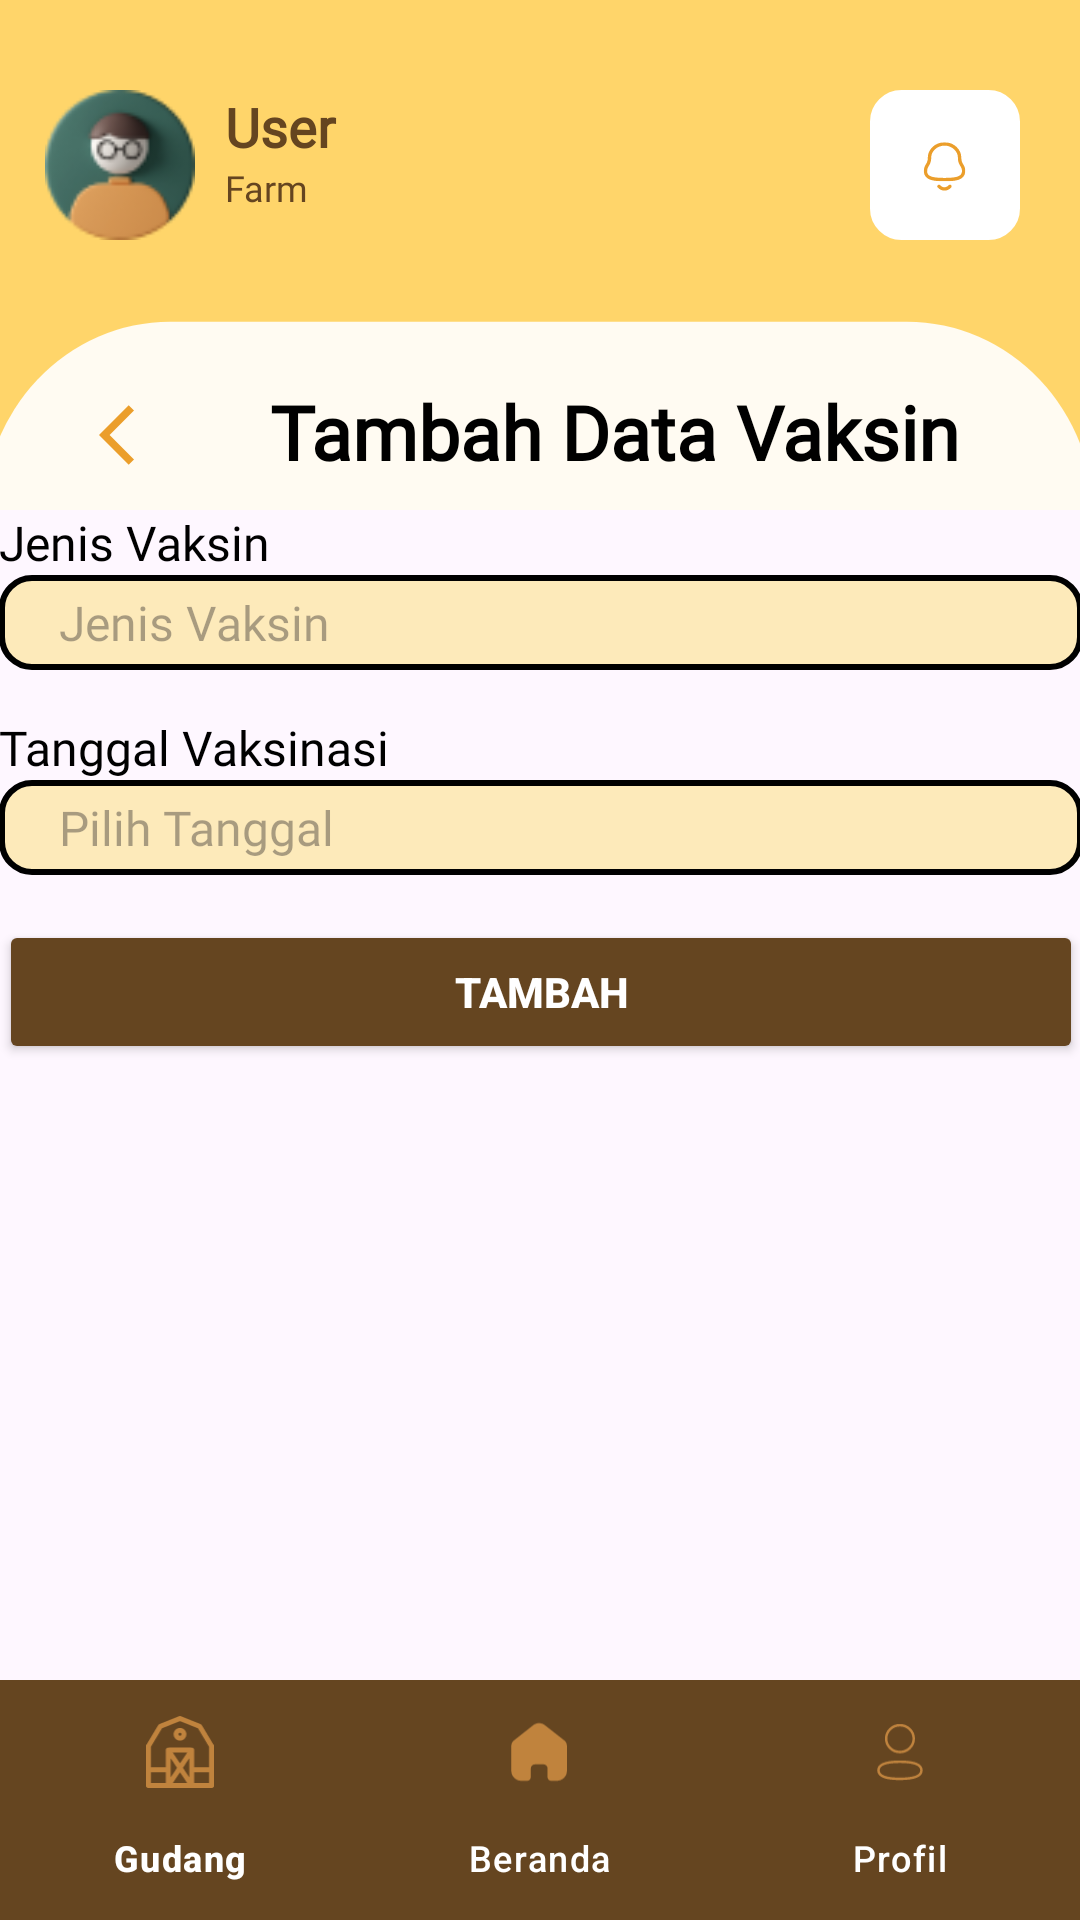

Android layout source for this screen:
<!-- AndroidManifest.xml: application theme Theme.Eggspertmobile -->
<!-- res/layout/activity_create_vaksin.xml -->
<?xml version="1.0" encoding="utf-8"?>
<androidx.constraintlayout.widget.ConstraintLayout xmlns:android="http://schemas.android.com/apk/res/android"
    xmlns:app="http://schemas.android.com/apk/res-auto"
    xmlns:tools="http://schemas.android.com/tools"
    android:id="@+id/main"
    android:layout_width="match_parent"
    android:layout_height="match_parent"
    tools:context=".CreateVaksin">

    <LinearLayout
        android:id="@+id/ll1"
        app:layout_constraintTop_toTopOf="parent"
        app:layout_constraintStart_toStartOf="parent"
        android:layout_width="match_parent"
        android:layout_height="wrap_content"
        android:orientation="vertical"
        android:background="@drawable/header">

        <LinearLayout
            android:layout_width="match_parent"
            android:layout_height="wrap_content"
            android:orientation="horizontal"
            android:layout_marginTop="@dimen/main_marginTop"
            android:layout_marginBottom="@dimen/marginBottom"
            android:layout_marginStart="@dimen/main_marginLeft"
            android:layout_marginEnd="@dimen/main_marginRight">

            <ImageView
                android:layout_width="50dp"
                android:layout_height="50dp"
                android:scaleType="fitCenter"
                android:src="@drawable/profile_pic"/>

            <LinearLayout
                android:layout_width="225dp"
                android:layout_height="wrap_content"
                android:orientation="vertical">

                <TextView
                    android:id="@+id/nickname"
                    android:layout_width="210dp"
                    android:layout_height="wrap_content"
                    android:layout_marginLeft="@dimen/marginLeft"
                    android:layout_marginRight="@dimen/main_marginRight"
                    android:fontFamily="@font/poppins_regular"
                    android:text="User"
                    android:textSize="18dp"
                    android:textStyle="bold"
                    android:textColor="#654520"/>

                <TextView
                    android:id="@+id/farm_name"
                    android:layout_width="210dp"
                    android:layout_height="wrap_content"
                    android:layout_marginLeft="@dimen/marginLeft"
                    android:layout_marginRight="@dimen/main_marginRight"
                    android:fontFamily="@font/poppins_regular"
                    android:text="Farm"
                    android:textSize="@dimen/small_text"
                    android:textColor="#654520"/>

            </LinearLayout>

            <ImageButton
                android:id="@+id/notification"
                android:layout_width="50dp"
                android:layout_height="50dp"
                android:background="@drawable/white_box"
                android:scaleType="center"
                android:src="@drawable/bell_icon"/>

        </LinearLayout>

        <LinearLayout
            android:layout_width="match_parent"
            android:layout_height="wrap_content"
            android:orientation="horizontal">

            <ImageButton
                android:id="@+id/btn_back"
                android:layout_width="90dp"
                android:layout_height="50dp"
                android:src="@drawable/ic_back_arrow"
                android:background="@android:color/transparent"
                android:layout_marginTop="@dimen/main_marginTop"/>

            <TextView
                android:layout_width="wrap_content"
                android:layout_height="wrap_content"
                android:text="Tambah Data Vaksin"
                android:textSize="@dimen/heading1"
                android:fontFamily="@font/poppins_regular"
                android:textFontWeight="900"
                android:layout_marginTop="37dp"
                android:layout_marginEnd="30dp"
                android:textColor="@color/black"/>

        </LinearLayout>

    </LinearLayout>

    <ScrollView
        android:layout_width="match_parent"
        android:layout_height="0dp"
        app:layout_constraintTop_toBottomOf="@id/ll1"
        app:layout_constraintStart_toStartOf="parent"
        app:layout_constraintBottom_toTopOf="@id/bottom_navigation"
        android:paddingHorizontal="@dimen/paddingHorizontal"
        android:paddingVertical="@dimen/paddingVertical">

        <LinearLayout
            android:layout_width="match_parent"
            android:layout_height="wrap_content"
            android:orientation="vertical"
            android:paddingHorizontal="@dimen/paddingHorizontal"
            android:paddingVertical="@dimen/paddingVertical">

            <TextView
                android:layout_width="match_parent"
                android:layout_height="wrap_content"
                android:fontFamily="@font/poppins_regular"
                android:text="Jenis Vaksin"
                android:textColor="@color/black"
                android:textSize="@dimen/normal_text" />

            <EditText
                android:id="@+id/jenis_vaksin"
                android:layout_width="match_parent"
                android:layout_height="wrap_content"
                android:background="@drawable/rounded_form_et"
                android:fontFamily="@font/poppins_regular"
                android:hint="Jenis Vaksin"
                android:paddingHorizontal="20dp"
                android:paddingVertical="5dp"
                android:textColor="@color/black"
                android:textSize="@dimen/normal_text" />

            <TextView
                android:layout_width="match_parent"
                android:layout_height="wrap_content"
                android:layout_marginTop="@dimen/marginTop"
                android:fontFamily="@font/poppins_regular"
                android:text="Tanggal Vaksinasi"
                android:textColor="@color/black"
                android:textSize="@dimen/normal_text" />

            <EditText
                android:id="@+id/tanggal_vaksinasi"
                android:layout_width="match_parent"
                android:layout_height="wrap_content"
                android:hint="Pilih Tanggal"
                android:focusable="false"
                android:clickable="true"
                android:background="@drawable/rounded_form_et"
                android:fontFamily="@font/poppins_regular"
                android:paddingHorizontal="20dp"
                android:paddingVertical="5dp"
                android:textSize="@dimen/normal_text"
                android:drawableEnd="@drawable/ic_calendar"/>

            <Button
                android:id="@+id/btn_add"
                android:layout_width="match_parent"
                android:layout_height="wrap_content"
                android:layout_marginHorizontal="@dimen/paddingHorizontal"
                android:layout_marginTop="@dimen/marginTop"
                android:backgroundTint="@color/brown"
                android:text="Tambah"
                android:textColor="@color/white"
                android:textStyle="bold" />

        </LinearLayout>

    </ScrollView>

    <com.google.android.material.bottomnavigation.BottomNavigationView
        android:id="@+id/bottom_navigation"
        android:layout_width="0dp"
        android:layout_height="wrap_content"
        android:layout_marginTop="8dp"
        android:background="@color/brown"
        app:layout_constraintBottom_toBottomOf="parent"
        app:layout_constraintStart_toStartOf="parent"
        app:layout_constraintEnd_toEndOf="parent"
        app:menu="@menu/bottom_nav_menu"
        app:itemIconTint="@color/light_choco"
        app:itemTextColor="@color/white"/>

</androidx.constraintlayout.widget.ConstraintLayout>
<!-- resources referenced by this layout -->
<resources>
  <color name="black">#FF000000</color>
  <color name="brown">#654520</color>
  <color name="light_choco">#C0833D</color>
  <color name="white">#FFFFFFFF</color>
  <dimen name="heading1">25sp</dimen>
  <dimen name="main_marginLeft">15dp</dimen>
  <dimen name="main_marginRight">15dp</dimen>
  <dimen name="main_marginTop">30dp</dimen>
  <dimen name="marginBottom">10dp</dimen>
  <dimen name="marginLeft">10dp</dimen>
  <dimen name="marginTop">15dp</dimen>
  <dimen name="normal_text">16sp</dimen>
  <dimen name="small_text">12sp</dimen>
  <!-- drawable header (drawable) -->
  <vector xmlns:android="http://schemas.android.com/apk/res/android"
      android:width="375dp"
      android:height="168dp"
      android:viewportWidth="375"
      android:viewportHeight="168">
    <group>
      <clip-path
          android:pathData="M0,0h375v168h-375z"/>
      <path
          android:pathData="M0,0h375v168h-375z"
          android:fillColor="#FFD56A"/>
      <path
          android:pathData="M59,106L315,106A65,65 0,0 1,380 171L380,719A65,65 0,0 1,315 784L59,784A65,65 0,0 1,-6 719L-6,171A65,65 0,0 1,59 106z"
          android:fillColor="#FFFBF2"/>
    </group>
  </vector>
  <!-- drawable ic_back_arrow (drawable) -->
  <vector xmlns:android="http://schemas.android.com/apk/res/android" android:autoMirrored="true" android:height="24dp" android:tint="#EB9E2B" android:viewportHeight="24" android:viewportWidth="24" android:width="24dp">
        
      <path android:fillColor="@android:color/white" android:pathData="M11.67,3.87L9.9,2.1 0,12l9.9,9.9 1.77,-1.77L3.54,12z"/>
      
  </vector>
  <!-- drawable rounded_form_et (drawable) -->
  <?xml version="1.0" encoding="utf-8"?>
  <shape xmlns:android="http://schemas.android.com/apk/res/android">
  
          <solid android:color="@color/form_choco" />
          
          <corners android:radius="10dp" />
          
          <stroke
              android:width="2dp"
              android:color="#000000" />
  
  </shape>
  <!-- drawable white_box (drawable) -->
  <?xml version="1.0" encoding="utf-8"?>
  <shape xmlns:android="http://schemas.android.com/apk/res/android">
          <solid android:color="#FFFFFF" />
          
          <corners android:radius="10dp" />
          
          <stroke
              android:width="1dp"
              android:color="#FFFFFF" />
  </shape>
  <style name="Theme.Eggspertmobile" parent="Base.Theme.Eggspertmobile" />
  <color name="form_choco">#FDEABA</color>
  <style name="Base.Theme.Eggspertmobile" parent="Theme.Material3.DayNight.NoActionBar">
          
          
      </style>
</resources>
